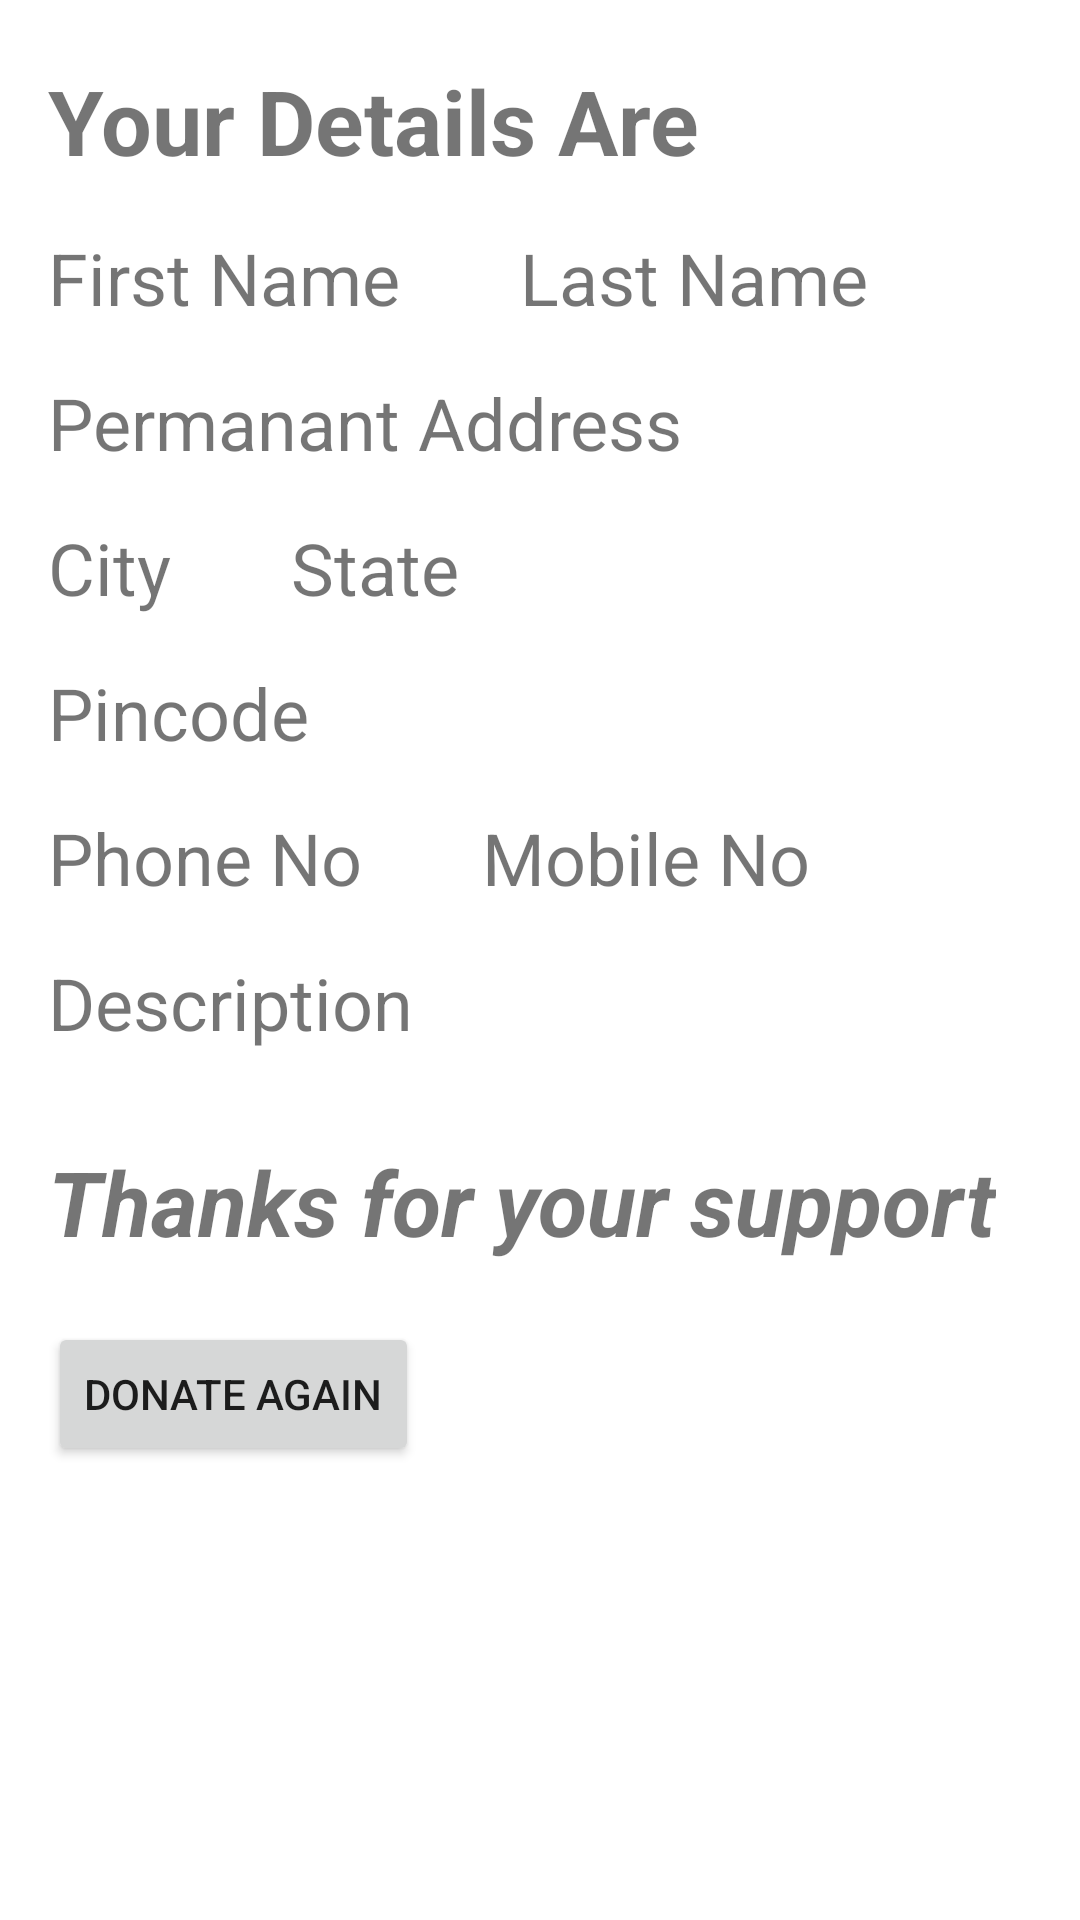

Write the Android layout XML for this screen, with the resource values it uses.
<!-- AndroidManifest.xml: application theme Theme.GodsGiftMinePart -->
<!-- res/layout/activity_main2.xml -->
<?xml version="1.0" encoding="utf-8"?>
<ScrollView android:layout_width="match_parent"
    android:layout_height="match_parent"
    xmlns:android="http://schemas.android.com/apk/res/android"
    xmlns:app="http://schemas.android.com/apk/res-auto">
    <androidx.constraintlayout.widget.ConstraintLayout
        android:layout_width="match_parent"
        android:layout_height="wrap_content">

        <TextView
            android:id="@+id/textView6"
            android:layout_width="wrap_content"
            android:layout_height="wrap_content"
            android:layout_marginStart="16dp"
            android:layout_marginTop="20dp"
            android:text="@string/your_details_are"
            android:textSize="30sp"
            android:textStyle="bold"
            app:layout_constraintStart_toStartOf="parent"
            app:layout_constraintTop_toTopOf="parent" />

        <TextView
            android:id="@+id/first"
            android:layout_width="wrap_content"
            android:layout_height="wrap_content"
            android:layout_marginStart="16dp"
            android:layout_marginTop="16dp"
            android:text="@string/first_name"
            android:textSize="24sp"
            app:layout_constraintStart_toStartOf="parent"
            app:layout_constraintTop_toBottomOf="@+id/textView6" />

        <TextView
            android:id="@+id/last"
            android:layout_width="wrap_content"
            android:layout_height="wrap_content"
            android:layout_marginStart="40dp"
            android:layout_marginTop="16dp"
            android:text="@string/last_name"
            android:textSize="24sp"
            app:layout_constraintStart_toEndOf="@+id/first"
            app:layout_constraintTop_toBottomOf="@+id/textView6" />

        <TextView
            android:id="@+id/add"
            android:layout_width="wrap_content"
            android:layout_height="wrap_content"
            android:layout_marginStart="16dp"
            android:layout_marginTop="16dp"
            android:text="@string/permanant_address"
            android:textSize="24sp"
            app:layout_constraintStart_toStartOf="parent"
            app:layout_constraintTop_toBottomOf="@+id/first" />

        <TextView
            android:id="@+id/lcity"
            android:layout_width="wrap_content"
            android:layout_height="wrap_content"
            android:layout_marginStart="16dp"
            android:layout_marginTop="16dp"
            android:text="@string/city"
            android:textSize="24sp"
            app:layout_constraintStart_toStartOf="parent"
            app:layout_constraintTop_toBottomOf="@+id/add" />

        <TextView
            android:id="@+id/lstate"
            android:layout_width="wrap_content"
            android:layout_height="wrap_content"
            android:layout_marginStart="40dp"
            android:layout_marginTop="16dp"
            android:text="@string/state"
            android:textSize="24sp"
            app:layout_constraintStart_toEndOf="@+id/lcity"
            app:layout_constraintTop_toBottomOf="@+id/add" />

        <TextView
            android:id="@+id/pin"
            android:layout_width="wrap_content"
            android:layout_height="wrap_content"
            android:layout_marginStart="16dp"
            android:layout_marginTop="16dp"
            android:text="@string/pincode"
            android:textSize="24sp"
            app:layout_constraintStart_toStartOf="parent"
            app:layout_constraintTop_toBottomOf="@+id/lcity" />

        <TextView
            android:id="@+id/fone"
            android:layout_width="wrap_content"
            android:layout_height="wrap_content"
            android:layout_marginStart="16dp"
            android:layout_marginTop="16dp"
            android:text="@string/phone_no"
            android:textSize="24sp"
            app:layout_constraintStart_toStartOf="parent"
            app:layout_constraintTop_toBottomOf="@+id/pin" />

        <TextView
            android:id="@+id/cell"
            android:layout_width="wrap_content"
            android:layout_height="wrap_content"
            android:layout_marginStart="40dp"
            android:layout_marginTop="16dp"
            android:text="@string/mobile_no"
            android:textSize="24sp"
            app:layout_constraintStart_toEndOf="@+id/fone"
            app:layout_constraintTop_toBottomOf="@+id/pin" />

        <TextView
            android:id="@+id/desci"
            android:layout_width="wrap_content"
            android:layout_height="wrap_content"
            android:layout_marginStart="16dp"
            android:layout_marginTop="16dp"
            android:text="@string/description"
            android:textSize="24sp"
            app:layout_constraintStart_toStartOf="parent"
            app:layout_constraintTop_toBottomOf="@+id/fone" />

        <TextView
            android:id="@+id/textView16"
            android:layout_width="wrap_content"
            android:layout_height="wrap_content"
            android:layout_marginStart="16dp"
            android:layout_marginTop="30dp"
            android:text="@string/thanks_for_your_support"
            android:textSize="30sp"
            android:textStyle="bold|italic"
            app:layout_constraintStart_toStartOf="parent"
            app:layout_constraintTop_toBottomOf="@+id/desci" />

        <Button
            android:id="@+id/sbutton"
            android:layout_width="wrap_content"
            android:layout_height="wrap_content"
            android:layout_marginStart="16dp"
            android:layout_marginTop="20dp"
            android:text="@string/donate_again"
            app:layout_constraintStart_toStartOf="parent"
            app:layout_constraintTop_toBottomOf="@+id/textView16" />
    </androidx.constraintlayout.widget.ConstraintLayout>
</ScrollView>
<!-- resources referenced by this layout -->
<resources>
  <string name="city">City</string>
  <string name="description">Description</string>
  <string name="donate_again">Donate Again</string>
  <string name="first_name">First Name</string>
  <string name="last_name">Last Name</string>
  <string name="mobile_no">Mobile No</string>
  <string name="permanant_address">Permanant Address</string>
  <string name="phone_no">Phone No</string>
  <string name="pincode">Pincode</string>
  <string name="state">State</string>
  <string name="thanks_for_your_support">Thanks for your support</string>
  <string name="your_details_are">Your Details Are</string>
  <style name="Theme.GodsGiftMinePart" parent="Theme.MaterialComponents.DayNight.DarkActionBar">
          
          <item name="colorPrimary">@color/purple_500</item>
          <item name="colorPrimaryVariant">@color/purple_700</item>
          <item name="colorOnPrimary">@color/white</item>
          
          <item name="colorSecondary">@color/teal_200</item>
          <item name="colorSecondaryVariant">@color/teal_700</item>
          <item name="colorOnSecondary">@color/black</item>
          
          <item name="android:statusBarColor" tools:targetApi="l">?attr/colorPrimaryVariant</item>
          
      </style>
  <!-- not gathered from this repository: default colours our renderer supplied (Android Studio template values) -->
  <color name="purple_500">#FF6200EE</color>
  <color name="purple_700">#FF3700B3</color>
  <color name="teal_200">#FF03DAC5</color>
  <color name="teal_700">#FF018786</color>
  <color name="black">#FF000000</color>
  <color name="white">#FFFFFFFF</color>
</resources>
